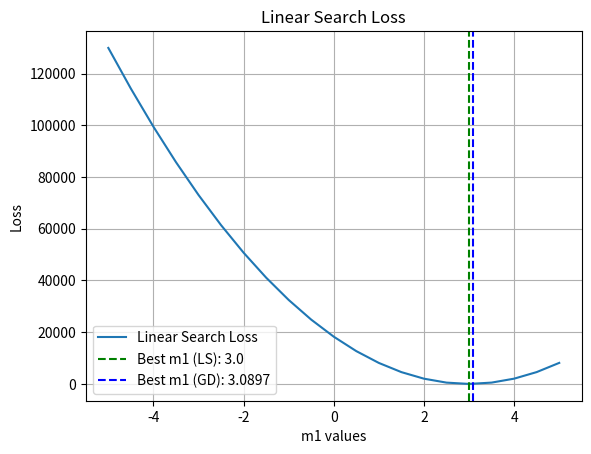
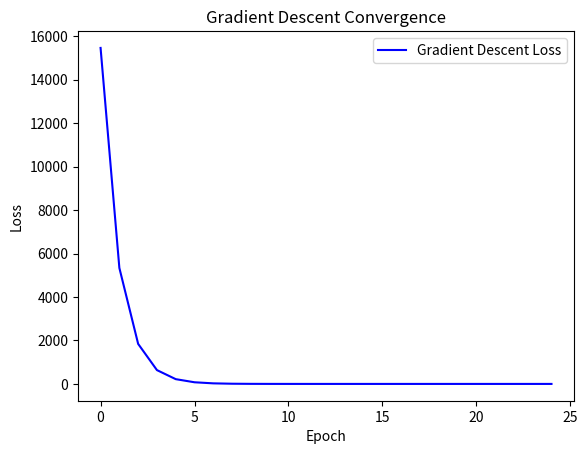

Write the Python code that produced these figures, in order.
import numpy as np
import matplotlib.pyplot as plt
import time

# Function for generating synthetic quadratic data
def generate_data(x, m1, m2, m0):
    """
    Generate quadratic data with additive Gaussian noise.
    
    Args:
        x (np.ndarray): Input data points.
        m1 (float): Coefficient for x^2 term.
        m2 (float): Coefficient for x term.
        m0 (float): Constant offset.
        
    Returns:
        np.ndarray: Quadratic data with noise.
    """
    noise = np.random.normal(0, 1, len(x))
    return m1 * x**2 + m2 * x + m0 + noise

# Function for calculating loss values
def loss_function(m1, m2, m0, x, y):
    """
    Compute the Mean Squared Error (MSE) loss for quadratic predictions.
    
    Args:
        m1, m2, m0 (float): Parameters for the quadratic model.
        x (np.ndarray): Input data points.
        y (np.ndarray): True output data points.
        
    Returns:
        float: MSE loss value.
    """
    y_pred = m1 * x**2 + m2 * x + m0
    return np.mean((y - y_pred)**2)

# Function for computing gradient values
def compute_gradients(m1, m2, m0, x, y):
    """
    Compute gradients of the MSE loss with respect to m1, m2, and m0.
    
    Args:
        m1, m2, m0 (float): Parameters for the quadratic model.
        x (np.ndarray): Input data points.
        y (np.ndarray): True output data points.
        
    Returns:
        tuple: Gradients (grad_m1, grad_m2, grad_m0) for each parameter.
    """
    y_pred = m1 * x**2 + m2 * x + m0
    error = y - y_pred
    n = len(x)
    grad_m1 = (-2 / n) * np.sum(x**2 * error)
    grad_m2 = (-2 / n) * np.sum(x * error)
    grad_m0 = (-2 / n) * np.sum(error)
    return grad_m1, grad_m2, grad_m0

# Function for implementing linear search
def linear_search(m1_range, m2, m0, x, y):
    """
    Perform a linear search over a range of m1 values to minimize the loss.
    
    Args:
        m1_range (np.ndarray): Array of candidate m1 values.
        m2 (float): Fixed parameter m2.
        m0 (float): Fixed parameter m0.
        x (np.ndarray): Input data points.
        y (np.ndarray): True output data points.
        
    Returns:
        tuple: Best m1 value and its corresponding loss.
    """
    losses = list(map(lambda m1: loss_function(m1, m2, m0, x, y), m1_range))
    best_index = np.argmin(losses)
    return m1_range[best_index], losses[best_index]

# Function for iterative gradient descent
def gradient_descent(x, y, lr=1e-4, max_epochs=500, stop_threshold=1e-2, patience=10):
    """
    Iterative gradient descent to optimize m1, m2, m0.
    
    Args:
        x, y (np.ndarray): Data points.
        lr (float): Learning rate.
        max_epochs (int): Maximum iterations.
        stop_threshold (float): Convergence threshold for loss.
        patience (int): Number of epochs to wait for convergence before stopping.
        
    Returns:
        tuple: Optimized parameters (m1, m2, m0) and loss history.
    """
    np.random.seed(42)
    m1, m2, m0 = np.random.rand(), np.random.rand(), np.random.rand()
    loss_history = [loss_function(m1, m2, m0, x, y)]
    patience_counter = 0
    
    for epoch in range(1, max_epochs + 1):
        # Compute gradients
        g1, g2, g0 = compute_gradients(m1, m2, m0, x, y)
        
        # Update parameters
        m1 -= lr * g1
        m2 -= lr * g2
        m0 -= lr * g0
        
        # Compute new loss
        current_loss = loss_function(m1, m2, m0, x, y)
        loss_history.append(current_loss)
        
        # Early stopping based on loss change
        if abs(loss_history[-2] - current_loss) < stop_threshold:
            patience_counter += 1
            if patience_counter >= patience:
                print(f"Converged after {epoch} epochs")
                break
        else:
            patience_counter = 0
    
    return m1, m2, m0, loss_history

def main():
    # Generate synthetic quadratic data
    x = np.linspace(0, 10, 100)
    m1_true, m2_true, m0_true = 3, 2, 1
    y = generate_data(x, m1_true, m2_true, m0_true)
    
    # Linear search for best m1 (functional style)
    m1_range = np.linspace(-5, 5, 21)
    best_m1_ls, min_loss_ls = linear_search(m1_range, m2_true, m0_true, x, y)
    print(f"Linear Search: Best m1 = {best_m1_ls}, Loss = {min_loss_ls:.6f}")
    
    # Gradient descent using iterative approach
    m1_gd, m2_gd, m0_gd, loss_history = gradient_descent(x, y)
    print(f"Gradient Descent: Best m1 = {m1_gd:.4f}, Loss = {loss_history[-1]:.6f}")
    
    # Plot linear search loss vs. m1 values
    plt.figure()
    ls_losses = list(map(lambda m1: loss_function(m1, m2_true, m0_true, x, y), m1_range))
    plt.plot(m1_range, ls_losses, label='Linear Search Loss')
    plt.axvline(best_m1_ls, color='g', linestyle='--', label=f'Best m1 (LS): {best_m1_ls}')
    plt.axvline(m1_gd, color='b', linestyle='--', label=f'Best m1 (GD): {m1_gd:.4f}')
    plt.xlabel('m1 values')
    plt.ylabel('Loss')
    plt.grid(True)
    plt.title('Linear Search Loss')
    plt.legend()
    plt.show()
    
    # Plot gradient descent loss convergence
    plt.figure()
    plt.plot(loss_history, color='b', label='Gradient Descent Loss')
    plt.xlabel('Epoch')
    plt.ylabel('Loss')
    plt.title('Gradient Descent Convergence')
    plt.legend()
    plt.show()

if __name__ == "__main__":
    main()
